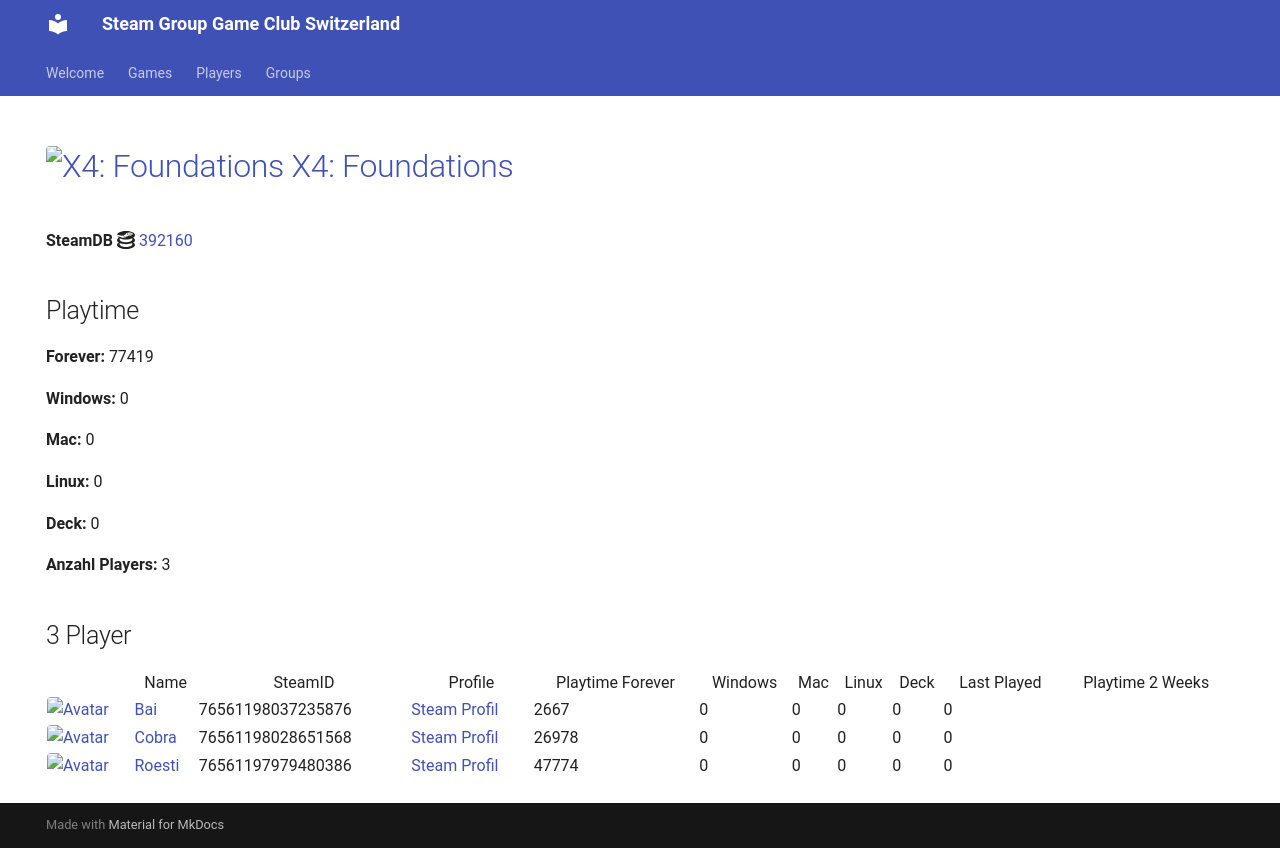

repository: Game-Club-Switzerland/steam.gameclub.ch · page: game/392160/index.html · generator: mkdocs

---
hide:
  - navigation
  - toc
---
# <a href="https://store.steampowered.com/app/392160"><img src="https://media.steampowered.com/steamcommunity/public/images/apps/392160/89022109a84c57ed7e329933e42c1153e06c1096.jpg" alt="X4: Foundations" style="width:32px;height:32px;border-radius:4px;" /> X4: Foundations</a>

**SteamDB :simple-steamdb:** <a href="https://steamdb.info/app/392160">392160</a>

## Playtime

**Forever:** 77037

**Windows:** 0

**Mac:** 0

**Linux:** 0

**Deck:** 0

**Anzahl Players:** 5
## 5 Player

<table id="charts-table" class="display" style="width:100%">
            <thead>
                <tr>
                    <th></th>
                    <th>Name</th>
                    <th>SteamID</th>
                    <th>Profile</th>
                    <th>Playtime Forever</th>
                    <th>Windows</th>
                    <th>Mac</th>
                    <th>Linux</th>
                    <th>Deck</th>
                    <th>Last Played</th>
                    <th>Playtime 2 Weeks</th>
                </tr>
            </thead>
            <tbody>
        <tr>
<td><a href="/player/76561198037235876" target="_blank" title="Bai"><img src="https://avatars.steamstatic.com/ff66d7ecdb46a2149b8a34f896885c36a533e130_full.jpg" alt="Avatar" style="width:48px;height:48px;border-radius:4px;"></a></td><td><a href="/player/76561198037235876" target="_blank" title="Bai">Bai</a></td><td>76561198037235876</td><td><a href="https://steamcommunity.com/profiles/76561198037235876/" target="_blank">Steam Profil</a></td><td>2667</td><td>0</td><td>0</td><td>0</td><td>0</td><td>0</td><td></td></tr>
<tr>
<td><a href="/player/76561198028651568" target="_blank" title="Cobra"><img src="https://avatars.steamstatic.com/3c5fb53c689fc5ff3c994f355a8a96a9ab9fca33_full.jpg" alt="Avatar" style="width:48px;height:48px;border-radius:4px;"></a></td><td><a href="/player/76561198028651568" target="_blank" title="Cobra">Cobra</a></td><td>76561198028651568</td><td><a href="https://steamcommunity.com/id/MasterCobra/" target="_blank">Steam Profil</a></td><td>26978</td><td>0</td><td>0</td><td>0</td><td>0</td><td>0</td><td></td></tr>
<tr>
<td><a href="/player/76561197975971094" target="_blank" title="Marco-san"><img src="https://avatars.steamstatic.com/1549337b38219866faf5f61197e2302e5618ec0e_full.jpg" alt="Avatar" style="width:48px;height:48px;border-radius:4px;"></a></td><td><a href="/player/76561197975971094" target="_blank" title="Marco-san">Marco-san</a></td><td>76561197975971094</td><td><a href="https://steamcommunity.com/profiles/76561197975971094/" target="_blank">Steam Profil</a></td><td>0</td><td>0</td><td>0</td><td>0</td><td>0</td><td>0</td><td></td></tr>
<tr>
<td><a href="/player/76561197979480386" target="_blank" title="Roesti"><img src="https://avatars.steamstatic.com/d11c33497819af95e1c7f16ea77362f87b76117d_full.jpg" alt="Avatar" style="width:48px;height:48px;border-radius:4px;"></a></td><td><a href="/player/76561197979480386" target="_blank" title="Roesti">Roesti</a></td><td>76561197979480386</td><td><a href="https://steamcommunity.com/profiles/76561197979480386/" target="_blank">Steam Profil</a></td><td>47320</td><td>0</td><td>0</td><td>0</td><td>0</td><td>0</td><td></td></tr>
<tr>
<td><a href="/player/76561198033415545" target="_blank" title="Kolleg"><img src="https://avatars.steamstatic.com/8f6916be3dcc60a0c3e9391276bce389a138b83a_full.jpg" alt="Avatar" style="width:48px;height:48px;border-radius:4px;"></a></td><td><a href="/player/76561198033415545" target="_blank" title="Kolleg">Kolleg</a></td><td>76561198033415545</td><td><a href="https://steamcommunity.com/profiles/76561198033415545/" target="_blank">Steam Profil</a></td><td>72</td><td>0</td><td>0</td><td>0</td><td>0</td><td>0</td><td></td></tr>
</tbody>
</table>
